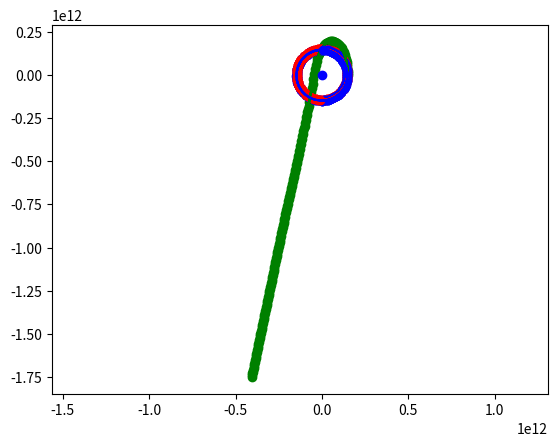

Write the Python code that produced this figure.
# Кольца больших планет

import numpy as np
import matplotlib.pyplot as plt
from matplotlib.animation import ArtistAnimation
from scipy.integrate import odeint

def rings_generator(xc=0, yc=0, r=0, N=0, V=0, vxc=0, vyc=0):
    """ Функция распределения частиц в кольце объекта, с параметрами:
        xc - координата "х" центра кольца
        yc - координата "у" центра кольца
        vxc - "х" компонента скорости центрального объекта
        vyc - "у" компонента скорости центрального объекта
        r - радиус кольца, относительно центра
        N - количество точек в кольце
        V - скорость движения частиц в кольце, направление скорости касательно
            к радиусу, проведенному к точке кольца из центра (хс, ус)
    """
    # Создание таблицы с параметрами координат и скоростей объектов
    coordinate = np.ndarray(shape=(N+1, 2))
    velocity = np.ndarray(shape=(N+1, 2))

    # Создание цикла для определения координат и скоростей к заданному объекту
    for i in range(0, N+1, 1):

        # Определение ула для объектов
        alpha = 2 * np.pi / (N + 1) * i

        # Определение координат для первого кольца
        x = xc + r * np.sin(alpha)
        y = yc + r * np.cos(alpha)

        # Подставление координат в таблицу
        coordinate[i, 0] = x
        coordinate[i, 1] = y

        # Определение проекций скоростей в разных четвертях тригонометрической окружности
        # Первая четверть
        if x>=0 and y>=0:
            Vx = vxc - V * np.cos(alpha)
            Vy = vyc + V * np.sin(alpha)

        # Вторая четверть
        elif x<0 and y>=0:
            Vx = vxc - V * np.sin(alpha - 3 * np.pi / 2)
            Vy = vyc - V * np.cos(alpha - 3 * np.pi / 2)

        # Третья четверть
        elif x<0 and y<0:
            Vx = vxc - V * np.cos(alpha)
            Vy = vyc + V * np.sin(alpha)

        # Четвёртая четверть
        elif x>=0 and y<0:
            Vx = vxc + V * np.sin(alpha - np.pi / 2)
            Vy = vyc + V * np.cos(alpha - np.pi / 2)
        else:
            print('error')

        # Подставление проекций скоростей  в  таблицу
        velocity[i, 0] = Vx
        velocity[i, 1] = Vy

    return coordinate, velocity

# Определяем переменную величину
seconds_in_year = 365 * 24 * 60 * 60
seconds_in_day = 24 * 60 * 60
years = 2.5
t = np.arange(0, years*seconds_in_year, 5*seconds_in_day)

# Определяем функцию для системы диф. уравнений
def move_func(s, t):
    (x1, v_x1, y1, v_y1,
     x2, v_x2, y2, v_y2,
     x3, v_x3, y3, v_y3) = s

    # Динамика первого тела под влиянием второго и третьего
    dxdt1 = v_x1
    dv_xdt1 = - G * mc * (x1 - xc) / ((x1 - xc)**2 + (y1 - yc)**2)**1.5
    dydt1 = v_y1
    dv_ydt1 = - G * mc * (y1 - yc) / ((x1 - xc)**2 + (y1 - yc)**2)**1.5

    # Динамика второго тела под влиянием первого и третьего
    dxdt2 = v_x2
    dv_xdt2 = - G * mc * (x2 - xc) / ((x2 - x1)**2 + (y2 - y1)**2)**1.5

    dydt2 = v_y2
    dv_ydt2 = - G * mc * (y2 - yc) / ((x2 - xc)**2 + (y2 - yc)**2)**1.5


    # Динамика третьего тела под влиянием второго и первого
    dxdt3 = v_x3
    dv_xdt3 = - G * mc * (x3 - xc) / ((x3 - xc)**2 + (y3 - yc)**2)**1.5

    dydt3 = v_y3
    dv_ydt3 = - G * mc * (y3 - yc) / ((x3 - xc)**2 + (y3 - yc)**2)**1.5

    return (dxdt1, dv_xdt1, dydt1, dv_ydt1,
            dxdt2, dv_xdt2, dydt2, dv_ydt2,
            dxdt3, dv_xdt3, dydt3, dv_ydt3)

# Определяем начальные значения и параметры, входящие в систему диф. уравнений
N = 3
ring = rings_generator(0, 0, 149*10**9, N, 29000)

coor = ring[0]
vel = ring[1]

x10 = coor[0,0]
v_x10 = vel[0,0]
y10 = coor[0,1]
v_y10 = vel[0,1]

x20 = coor[1,0]
v_x20 = vel[1,0]
y20 = coor[1,1]
v_y20 = vel[1,1]

x30 = coor[2,0]
v_x30 = vel[2,0]
y30 = coor[2,1]
v_y30 = vel[2,1]

s0 = (x10, v_x10, y10, v_y10,
      x20, v_x20, y20, v_y20,
      x30, v_x30, y30, v_y30)

mc = 1.9 * 10**(30)
xc = 0
yc = 0

G = 6.67 * 10**(-11)

# Решаем систему диф. уравнений
sol = odeint(move_func, s0, t)

# Строим решение в виде графика и анимируем
fig = plt.figure()

bodys = []

for i in range(0, len(t), 1):
    body1, = plt.plot(sol[:i, 0], sol[:i, 2], '-', color='r')
    body1_line, = plt.plot(sol[i, 0], sol[i, 2], 'o', color='r')

    body2, = plt.plot(sol[:i, 4], sol[:i, 6], '-', color='g')
    body2_line, = plt.plot(sol[i, 4], sol[i, 6], 'o', color='g')

    body3, = plt.plot(sol[:i, 8], sol[:i, 10], '-', color='b')
    body3_line, = plt.plot(sol[i, 8], sol[i, 10], 'o', color='b')

    bodys.append([body1, body1_line, body2, body2_line, body3, body3_line])

plt.plot([0], [0], 'o', color='b')

ani = ArtistAnimation(fig, bodys, interval=50)

plt.axis('equal')
# ani.save('N_body_G+K.gif')
plt.show()
